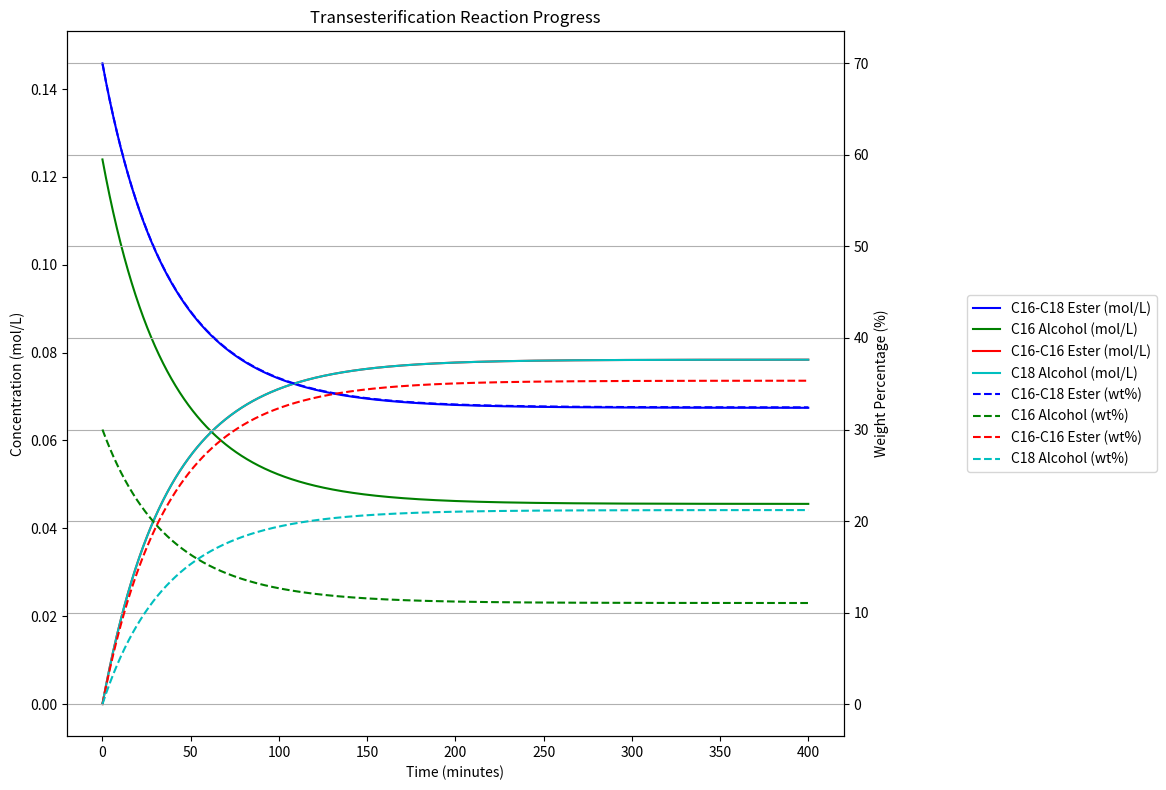

Reproduce this figure in Python.
import math
import matplotlib.pyplot as plt
import numpy as np


# Molecular weights (g/mol)
MW_C16_C18_ESTER = 480.0  # C16-C18 ester (approximate)
MW_C16_ALCOHOL = 242.0    # C16 alcohol (hexadecanol)
MW_C16_C16_ESTER = 450.0  # C16-C16 ester (approximate)
MW_C18_ALCOHOL = 270.0    # C18 alcohol (octadecanol)


def convert_grams_to_molar(ester_grams, alcohol_grams, product_ester_grams, product_alcohol_grams, catalyst_grams=0.0, catalyst_mw=1.0):
    """
    Convert grams directly to molar concentrations (mol/L)

    Parameters:
    -----------
    ester_grams : float
        Grams of C16-C18 ester
    alcohol_grams : float
        Grams of C16 alcohol
    product_ester_grams : float
        Grams of C16-C16 ester
    product_alcohol_grams : float
        Grams of C18 alcohol
    catalyst_grams : float, optional
        Grams of catalyst (default: 0.0)
    catalyst_mw : float, optional
        Molecular weight of catalyst in g/mol (default: 1.0)
        This is a placeholder - in a real application, you should use the actual molecular weight

    Returns:
    --------
    tuple
        Molar concentrations for each species (mol/L) and catalyst concentration
    """
    # Convert grams to moles
    ester_moles = ester_grams / MW_C16_C18_ESTER
    alcohol_moles = alcohol_grams / MW_C16_ALCOHOL
    product_ester_moles = product_ester_grams / MW_C16_C16_ESTER
    product_alcohol_moles = product_alcohol_grams / MW_C18_ALCOHOL

    # Convert catalyst grams to moles using provided molecular weight
    catalyst_moles = catalyst_grams / catalyst_mw

    # Calculate total moles
    total_moles = ester_moles + alcohol_moles + product_ester_moles + product_alcohol_moles + catalyst_moles

    # Calculate concentrations directly from the amounts (no solvent)
    # Here we assume the concentrations are simply the molar amounts
    ester_conc = ester_moles
    alcohol_conc = alcohol_moles
    product_ester_conc = product_ester_moles
    product_alcohol_conc = product_alcohol_moles
    catalyst_conc = catalyst_moles

    return ester_conc, alcohol_conc, product_ester_conc, product_alcohol_conc, catalyst_conc


def convert_weight_percentages_to_molar(ester_wt_pct, alcohol_wt_pct, product_ester_wt_pct, product_alcohol_wt_pct, total_concentration=None):
    """
    Convert weight percentages to molar concentrations (mol/L)

    Parameters:
    -----------
    ester_wt_pct : float
        Weight percentage of C16-C18 ester
    alcohol_wt_pct : float
        Weight percentage of C16 alcohol
    product_ester_wt_pct : float
        Weight percentage of C16-C16 ester
    product_alcohol_wt_pct : float
        Weight percentage of C18 alcohol
    total_concentration : float, optional
        Total concentration in mol/L to scale the results. 
        If None, concentrations are determined directly from the amounts of esters and alcohols.

    Returns:
    --------
    tuple
        Molar concentrations for each species (mol/L)
    """
    # Ensure percentages sum to 100%
    total_pct = ester_wt_pct + alcohol_wt_pct + product_ester_wt_pct + product_alcohol_wt_pct
    if abs(total_pct - 100.0) > 1e-6:
        # Normalize if not exactly 100%
        scale_factor = 100.0 / total_pct
        ester_wt_pct *= scale_factor
        alcohol_wt_pct *= scale_factor
        product_ester_wt_pct *= scale_factor
        product_alcohol_wt_pct *= scale_factor

    # Convert weight percentages to mass fractions
    ester_mass_fraction = ester_wt_pct / 100.0
    alcohol_mass_fraction = alcohol_wt_pct / 100.0
    product_ester_mass_fraction = product_ester_wt_pct / 100.0
    product_alcohol_mass_fraction = product_alcohol_wt_pct / 100.0

    # Calculate moles of each component in 1 kg of mixture
    ester_moles = ester_mass_fraction * 1000 / MW_C16_C18_ESTER
    alcohol_moles = alcohol_mass_fraction * 1000 / MW_C16_ALCOHOL
    product_ester_moles = product_ester_mass_fraction * 1000 / MW_C16_C16_ESTER
    product_alcohol_moles = product_alcohol_mass_fraction * 1000 / MW_C18_ALCOHOL

    # Calculate total moles
    total_moles = ester_moles + alcohol_moles + product_ester_moles + product_alcohol_moles

    if total_concentration is not None:
        # Scale to get the desired total concentration (using solvent)
        scale = total_concentration / total_moles

        # Calculate molar concentrations
        ester_conc = ester_moles * scale
        alcohol_conc = alcohol_moles * scale
        product_ester_conc = product_ester_moles * scale
        product_alcohol_conc = product_alcohol_moles * scale
    else:
        # Calculate concentrations directly from the amounts (no solvent)
        # Here we assume the concentrations are simply the molar amounts
        ester_conc = ester_moles
        alcohol_conc = alcohol_moles
        product_ester_conc = product_ester_moles
        product_alcohol_conc = product_alcohol_moles

    return ester_conc, alcohol_conc, product_ester_conc, product_alcohol_conc


def calculate_weight_percentages(ester_conc, alcohol_conc, product_ester_conc, product_alcohol_conc):
    """
    Calculate weight percentages from molar concentrations

    Parameters:
    -----------
    ester_conc : float or array
        Concentration of C16-C18 ester (mol/L)
    alcohol_conc : float or array
        Concentration of C16 alcohol (mol/L)
    product_ester_conc : float or array
        Concentration of C16-C16 ester (mol/L)
    product_alcohol_conc : float or array
        Concentration of C18 alcohol (mol/L)

    Returns:
    --------
    tuple
        Weight percentages for each species
    """
    # Convert inputs to numpy arrays to handle both scalar and array inputs
    ester_conc = np.asarray(ester_conc)
    alcohol_conc = np.asarray(alcohol_conc)
    product_ester_conc = np.asarray(product_ester_conc)
    product_alcohol_conc = np.asarray(product_alcohol_conc)

    # Convert concentrations to mass concentrations (g/L)
    ester_mass = ester_conc * MW_C16_C18_ESTER
    alcohol_mass = alcohol_conc * MW_C16_ALCOHOL
    product_ester_mass = product_ester_conc * MW_C16_C16_ESTER
    product_alcohol_mass = product_alcohol_conc * MW_C18_ALCOHOL

    # Calculate total mass
    total_mass = ester_mass + alcohol_mass + product_ester_mass + product_alcohol_mass

    # Calculate weight percentages
    ester_wt_pct = (ester_mass / total_mass) * 100
    alcohol_wt_pct = (alcohol_mass / total_mass) * 100
    product_ester_wt_pct = (product_ester_mass / total_mass) * 100
    product_alcohol_wt_pct = (product_alcohol_mass / total_mass) * 100

    return ester_wt_pct, alcohol_wt_pct, product_ester_wt_pct, product_alcohol_wt_pct


def simulate_transesterification(
        initial_ester_conc=None,
        initial_alcohol_conc=None,
        initial_product_ester_conc=None,
        initial_product_alcohol_conc=None,
        catalyst_conc=None,
        reaction_time_minutes=None,
        k_forward=None,
        k_reverse=None,
        temperature=None,
        equilibrium_tolerance=1e-5,
        check_equilibrium=True,
        initial_ester_wt_pct=None,
        initial_alcohol_wt_pct=None,
        initial_product_ester_wt_pct=None,
        initial_product_alcohol_wt_pct=None,
        total_concentration=None,
        use_weight_percent=False,
        use_solvent=True,
        initial_ester_grams=None,
        initial_alcohol_grams=None,
        initial_product_ester_grams=None,
        initial_product_alcohol_grams=None,
        catalyst_grams=None,
        catalyst_mw=1.0,
        use_grams=False
):
    """
    Simulates transesterification reaction between a mono-ester and alcohol

    Parameters:
    -----------
    initial_ester_conc : float, optional
        Initial concentration of C16-C18 ester (mol/L)
    initial_alcohol_conc : float, optional
        Initial concentration of C16 alcohol (mol/L)
    initial_product_ester_conc : float, optional
        Initial concentration of C16-C16 ester (mol/L)
    initial_product_alcohol_conc : float, optional
        Initial concentration of C18 alcohol (mol/L)
    catalyst_conc : float, optional
        Catalyst concentration (mol/L)
    reaction_time_minutes : int
        Maximum reaction time in minutes (simulation will stop earlier if equilibrium is reached)
    k_forward : float, optional
        Forward reaction rate constant. If not provided, will be calculated using Arrhenius equation.
    k_reverse : float, optional
        Reverse reaction rate constant. If not provided, will be calculated using Arrhenius equation.
    temperature : float, optional
        Reaction temperature in Kelvin. Required if k_forward or k_reverse is not provided.
    equilibrium_tolerance : float, optional
        Tolerance for determining when equilibrium is reached (default: 1e-10)
    check_equilibrium : bool, optional
        Whether to check for equilibrium during simulation (default: True)
    initial_ester_wt_pct : float, optional
        Initial weight percentage of C16-C18 ester
    initial_alcohol_wt_pct : float, optional
        Initial weight percentage of C16 alcohol
    initial_product_ester_wt_pct : float, optional
        Initial weight percentage of C16-C16 ester
    initial_product_alcohol_wt_pct : float, optional
        Initial weight percentage of C18 alcohol
    total_concentration : float, optional
        Total concentration in mol/L to scale the weight percentage results. 
        If None and use_solvent is False, concentrations are determined directly from the amounts.
    use_weight_percent : bool, optional
        Whether to use weight percentages instead of molar concentrations (default: False)
    use_solvent : bool, optional
        Whether to use a solvent when calculating concentrations (default: True).
        If False, concentrations are determined directly from the amounts of esters and alcohols.
    initial_ester_grams : float, optional
        Initial grams of C16-C18 ester
    initial_alcohol_grams : float, optional
        Initial grams of C16 alcohol
    initial_product_ester_grams : float, optional
        Initial grams of C16-C16 ester
    initial_product_alcohol_grams : float, optional
        Initial grams of C18 alcohol
    catalyst_grams : float, optional
        Grams of catalyst
    catalyst_mw : float, optional
        Molecular weight of catalyst in g/mol (default: 1.0).
        This is a placeholder - in a real application, you should use the actual molecular weight.
    use_grams : bool, optional
        Whether to use grams instead of molar concentrations or weight percentages (default: False).
        If True, concentrations are determined directly from the grams of each component.

    Returns:
    --------
    tuple
        If check_equilibrium=True: Final equilibrium concentrations and time to equilibrium
        If check_equilibrium=False: Lists of concentrations over time for all species
    """
    # Check if we're using grams
    if use_grams:
        if None in (initial_ester_grams, initial_alcohol_grams, initial_product_ester_grams, initial_product_alcohol_grams, catalyst_grams):
            raise ValueError("All initial grams must be provided when use_grams is True")

        # Convert grams to molar concentrations
        initial_ester_conc, initial_alcohol_conc, initial_product_ester_conc, initial_product_alcohol_conc, catalyst_conc = convert_grams_to_molar(
            initial_ester_grams, initial_alcohol_grams, initial_product_ester_grams, initial_product_alcohol_grams, catalyst_grams, catalyst_mw
        )
    # Check if we're using weight percentages
    elif use_weight_percent:
        if None in (initial_ester_wt_pct, initial_alcohol_wt_pct, initial_product_ester_wt_pct, initial_product_alcohol_wt_pct):
            raise ValueError("All weight percentages must be provided when use_weight_percent is True")

        # Convert weight percentages to molar concentrations
        if use_solvent:
            # Use total_concentration for scaling if using solvent
            initial_ester_conc, initial_alcohol_conc, initial_product_ester_conc, initial_product_alcohol_conc = convert_weight_percentages_to_molar(
                initial_ester_wt_pct, initial_alcohol_wt_pct, initial_product_ester_wt_pct, initial_product_alcohol_wt_pct, total_concentration
            )
        else:
            # Calculate concentrations directly from amounts if not using solvent
            initial_ester_conc, initial_alcohol_conc, initial_product_ester_conc, initial_product_alcohol_conc = convert_weight_percentages_to_molar(
                initial_ester_wt_pct, initial_alcohol_wt_pct, initial_product_ester_wt_pct, initial_product_alcohol_wt_pct, None
            )
    else:
        # Ensure all required molar concentrations are provided
        if None in (initial_ester_conc, initial_alcohol_conc, initial_product_ester_conc, initial_product_alcohol_conc):
            raise ValueError("All initial concentrations must be provided when use_weight_percent is False and use_grams is False")

    # Ensure catalyst concentration and reaction time are provided
    if catalyst_conc is None or reaction_time_minutes is None:
        raise ValueError("Catalyst concentration and reaction time must be provided")

    # Convert minutes to seconds
    seconds = reaction_time_minutes * 60

    # Initialize concentration arrays
    ester_conc = [initial_ester_conc]
    alcohol_conc = [initial_alcohol_conc]
    product_ester_conc = [initial_product_ester_conc]
    product_alcohol_conc = [initial_product_alcohol_conc]

    # Determine reaction rate constants
    if k_forward is None or k_reverse is None:
        if temperature is None:
            raise ValueError("Temperature must be provided if k_forward or k_reverse is not specified")

        # Reaction rate constants (Arrhenius equation)
        # These values are approximate and should be adjusted based on experimental data
        Ea_forward = 65000  # J/mol (activation energy)
        Ea_reverse = 65000  # J/mol
        R = 8.314  # Gas constant
        A_forward = 5.0e7  # Pre-exponential factor
        A_reverse = 5.0e7

        if k_forward is None:
            k_forward = A_forward * math.exp(-Ea_forward / (R * temperature))
        if k_reverse is None:
            k_reverse = A_reverse * math.exp(-Ea_reverse / (R * temperature))

    # Time step (1 second)
    dt = 1.0

    # Variables to track equilibrium
    equilibrium_reached = False
    equilibrium_time = seconds

    # Simulation loop
    for t in range(seconds):
        # Calculate reaction rates
        forward_rate = k_forward * ester_conc[-1] * alcohol_conc[-1] * catalyst_conc
        reverse_rate = k_reverse * product_ester_conc[-1] * product_alcohol_conc[-1] * catalyst_conc

        net_rate = (forward_rate - reverse_rate) * dt

        # Update concentrations
        new_ester = ester_conc[-1] - net_rate
        new_alcohol = alcohol_conc[-1] - net_rate
        new_product_ester = product_ester_conc[-1] + net_rate
        new_product_alcohol = product_alcohol_conc[-1] + net_rate

        # Apply non-negative constraint
        new_ester = max(0, new_ester)
        new_alcohol = max(0, new_alcohol)
        new_product_ester = max(0, new_product_ester)
        new_product_alcohol = max(0, new_product_alcohol)

        # Check for equilibrium if requested
        if check_equilibrium and t > 0:
            # Calculate relative changes in concentrations
            ester_change = abs(new_ester - ester_conc[-1]) / max(ester_conc[-1], 1e-10)
            alcohol_change = abs(new_alcohol - alcohol_conc[-1]) / max(alcohol_conc[-1], 1e-10)
            product_ester_change = abs(new_product_ester - product_ester_conc[-1]) / max(product_ester_conc[-1], 1e-10)
            product_alcohol_change = abs(new_product_alcohol - product_alcohol_conc[-1]) / max(product_alcohol_conc[-1], 1e-10)

            # Check if all changes are below tolerance
            if (ester_change < equilibrium_tolerance and
                alcohol_change < equilibrium_tolerance and
                product_ester_change < equilibrium_tolerance and
                product_alcohol_change < equilibrium_tolerance):

                equilibrium_reached = True
                equilibrium_time = t
                break

        # Append new concentrations
        ester_conc.append(new_ester)
        alcohol_conc.append(new_alcohol)
        product_ester_conc.append(new_product_ester)
        product_alcohol_conc.append(new_product_alcohol)

    # Return appropriate values based on check_equilibrium flag
    if check_equilibrium:
        # Return final equilibrium concentrations and time to equilibrium
        equilibrium_time_minutes = equilibrium_time / 60.0  # Convert seconds to minutes
        return (
            ester_conc[-1],
            alcohol_conc[-1],
            product_ester_conc[-1],
            product_alcohol_conc[-1],
            equilibrium_time_minutes,
            equilibrium_reached
        )
    else:
        # Return full concentration profiles over time
        time_points = np.arange(len(ester_conc))
        return time_points, ester_conc, alcohol_conc, product_ester_conc, product_alcohol_conc


def plot_transesterification_results(time_points, ester_conc, alcohol_conc, product_ester_conc, product_alcohol_conc):
    """
    Plot the concentration profiles and weight percentages for all species
    """
    # Calculate weight percentages
    ester_wt_pct, alcohol_wt_pct, product_ester_wt_pct, product_alcohol_wt_pct = calculate_weight_percentages(
        ester_conc, alcohol_conc, product_ester_conc, product_alcohol_conc
    )

    # Convert time points from seconds to minutes
    time_points_minutes = time_points / 60.0

    # Create figure with two y-axes
    fig, ax1 = plt.subplots(figsize=(12, 8))
    ax2 = ax1.twinx()

    # Plot molar concentrations on left y-axis
    ax1.plot(time_points_minutes, ester_conc, 'b-', label='C16-C18 Ester (mol/L)')
    ax1.plot(time_points_minutes, alcohol_conc, 'g-', label='C16 Alcohol (mol/L)')
    ax1.plot(time_points_minutes, product_ester_conc, 'r-', label='C16-C16 Ester (mol/L)')
    ax1.plot(time_points_minutes, product_alcohol_conc, 'c-', label='C18 Alcohol (mol/L)')

    # Plot weight percentages on right y-axis
    ax2.plot(time_points_minutes, ester_wt_pct, 'b--', label='C16-C18 Ester (wt%)')
    ax2.plot(time_points_minutes, alcohol_wt_pct, 'g--', label='C16 Alcohol (wt%)')
    ax2.plot(time_points_minutes, product_ester_wt_pct, 'r--', label='C16-C16 Ester (wt%)')
    ax2.plot(time_points_minutes, product_alcohol_wt_pct, 'c--', label='C18 Alcohol (wt%)')

    # Set labels and title
    ax1.set_xlabel('Time (minutes)')
    ax1.set_ylabel('Concentration (mol/L)')
    ax2.set_ylabel('Weight Percentage (%)')
    plt.title('Transesterification Reaction Progress')

    # Create combined legend
    lines1, labels1 = ax1.get_legend_handles_labels()
    lines2, labels2 = ax2.get_legend_handles_labels()
    ax1.legend(lines1 + lines2, labels1 + labels2, loc='center left', bbox_to_anchor=(1.15, 0.5))

    plt.grid(True)
    plt.tight_layout()
    plt.show()


def display_equilibrium_results(ester_conc, alcohol_conc, product_ester_conc, product_alcohol_conc,
                           equilibrium_time_minutes, equilibrium_reached, initial_ester_conc=None):
    """
    Display the equilibrium concentrations, weight percentages, and time to equilibrium

    Parameters:
    -----------
    ester_conc : float
        Final concentration of C16-C18 ester (mol/L)
    alcohol_conc : float
        Final concentration of C16 alcohol (mol/L)
    product_ester_conc : float
        Final concentration of C16-C16 ester (mol/L)
    product_alcohol_conc : float
        Final concentration of C18 alcohol (mol/L)
    equilibrium_time_minutes : float
        Time to reach equilibrium in minutes
    equilibrium_reached : bool
        Whether equilibrium was reached within the simulation time
    initial_ester_conc : float, optional
        Initial concentration of C16-C18 ester (mol/L), used to calculate conversion
    """
    # Calculate weight percentages
    ester_wt_pct, alcohol_wt_pct, product_ester_wt_pct, product_alcohol_wt_pct = calculate_weight_percentages(
        ester_conc, alcohol_conc, product_ester_conc, product_alcohol_conc
    )

    print("=" * 60)
    print("EQUILIBRIUM RESULTS")
    print("=" * 60)

    if equilibrium_reached:
        print(f"Equilibrium reached after {equilibrium_time_minutes:.2f} minutes")
    else:
        print(f"Equilibrium NOT reached within simulation time ({equilibrium_time_minutes:.2f} minutes)")

    print("\nFinal Concentrations and Weight Percentages:")
    print("-" * 60)
    print(f"{'Species':<15} {'Concentration (mol/L)':<25} {'Weight %':<15}")
    print("-" * 60)
    print(f"C16-C18 Ester:  {ester_conc:.6f} mol/L{' ' * 10}{ester_wt_pct:.2f}%")
    print(f"C16 Alcohol:    {alcohol_conc:.6f} mol/L{' ' * 10}{alcohol_wt_pct:.2f}%")
    print(f"C16-C16 Ester:  {product_ester_conc:.6f} mol/L{' ' * 10}{product_ester_wt_pct:.2f}%")
    print(f"C18 Alcohol:    {product_alcohol_conc:.6f} mol/L{' ' * 10}{product_alcohol_wt_pct:.2f}%")

    # Calculate conversion percentage if initial concentration is provided
    if initial_ester_conc is not None:
        conversion = (1 - ester_conc / initial_ester_conc) * 100
        print(f"\nConversion: {conversion:.2f}%")

    print("=" * 60)


# Example usage:
if __name__ == "__main__":
    # Example 1: Using direct rate constants with molar concentrations
    print("\n1. USING DIRECT RATE CONSTANTS WITH MOLAR CONCENTRATIONS")
    print("------------------------------------------------------")

    # Initial conditions with direct rate constants
    initial_conditions_direct = {
        'initial_ester_conc': 2.0,  # mol/L
        'initial_alcohol_conc': 5,  # mol/L
        'initial_product_ester_conc': 0.0,  # mol/L
        'initial_product_alcohol_conc': 0.0,  # mol/L
        'catalyst_conc': 0.05,  # mol/L
        'reaction_time_minutes': 400,  # minutes
        'k_forward': 0.001,  # Directly specified rate constant
        'k_reverse': 0.0005  # Directly specified rate constant
    }

    # Run simulation with equilibrium detection
    equilibrium_results = simulate_transesterification(**initial_conditions_direct, check_equilibrium=True)

    # Display equilibrium results
    ester_final, alcohol_final, product_ester_final, product_alcohol_final, equil_time, equil_reached = equilibrium_results
    initial_ester = initial_conditions_direct['initial_ester_conc']
    display_equilibrium_results(ester_final, alcohol_final, product_ester_final, product_alcohol_final,
                               equil_time, equil_reached, initial_ester)


    # Example 2: Using direct grams input (no solvent)
    print("\n2. USING DIRECT GRAMS INPUT (NO SOLVENT)")
    print("--------------------------------------")

    # Initial conditions with grams
    initial_conditions_grams = {
        'initial_ester_grams': 70.0,  # grams of C16-C18 ester
        'initial_alcohol_grams': 30.0,  # grams of C16 alcohol
        'initial_product_ester_grams': 0.0,  # grams of C16-C16 ester
        'initial_product_alcohol_grams': 0.0,  # grams of C18 alcohol
        'catalyst_grams': 0.2,  # grams of catalyst
        'reaction_time_minutes': 400,  # minutes
        'k_forward': 0.01,  # Directly specified rate constant
        'k_reverse': 0.005,  # Directly specified rate constant
        'use_grams': True  # Flag to use grams input
        # Note: You can also specify 'catalyst_mw' to provide the actual molecular weight of your catalyst
        # For example: 'catalyst_mw': 180.0  # g/mol for a specific catalyst
    }

    # Run simulation with equilibrium detection
    equilibrium_results = simulate_transesterification(**initial_conditions_grams, check_equilibrium=True)

    # Display equilibrium results
    ester_final, alcohol_final, product_ester_final, product_alcohol_final, equil_time, equil_reached = equilibrium_results

    # Convert initial grams to molar concentrations to get initial ester concentration
    # Use the same catalyst_mw as in the simulation (default is 1.0)
    catalyst_mw = initial_conditions_grams.get('catalyst_mw', 1.0)
    initial_ester, _, _, _, _ = convert_grams_to_molar(
        initial_conditions_grams['initial_ester_grams'],
        initial_conditions_grams['initial_alcohol_grams'],
        initial_conditions_grams['initial_product_ester_grams'],
        initial_conditions_grams['initial_product_alcohol_grams'],
        initial_conditions_grams['catalyst_grams'],
        catalyst_mw
    )

    display_equilibrium_results(ester_final, alcohol_final, product_ester_final, product_alcohol_final,
                               equil_time, equil_reached, initial_ester)

    # Example 3: Using Arrhenius equation (backward compatibility)
    print("\n3. USING ARRHENIUS EQUATION (BACKWARD COMPATIBILITY)")
    print("---------------------------------------------------")

    # Initial conditions with temperature for Arrhenius calculation
    initial_conditions_arrhenius = {
        'initial_ester_conc': 2.0,  # mol/L
        'initial_alcohol_conc': 5,  # mol/L
        'initial_product_ester_conc': 0.0,  # mol/L
        'initial_product_alcohol_conc': 0.0,  # mol/L
        'temperature': 363.15,  # K
        'catalyst_conc': 0.05,  # mol/L
        'reaction_time_minutes': 400  # minutes
    }

    # Run simulation with equilibrium detection
    equilibrium_results = simulate_transesterification(**initial_conditions_arrhenius, check_equilibrium=True)

    # Display equilibrium results
    ester_final, alcohol_final, product_ester_final, product_alcohol_final, equil_time, equil_reached = equilibrium_results
    initial_ester = initial_conditions_arrhenius['initial_ester_conc']
    display_equilibrium_results(ester_final, alcohol_final, product_ester_final, product_alcohol_final,
                               equil_time, equil_reached, initial_ester)

    # Example 4: Running full time-dependent simulation with weight percentages
    print("\n4. RUNNING FULL TIME-DEPENDENT SIMULATION WITH WEIGHT PERCENTAGES")
    print("--------------------------------------------------------------")
    # Run simulation without equilibrium detection to get full concentration profiles
    time_results = simulate_transesterification(**initial_conditions_grams, check_equilibrium=False)

    # Plot full concentration profiles
    plot_transesterification_results(*time_results)
